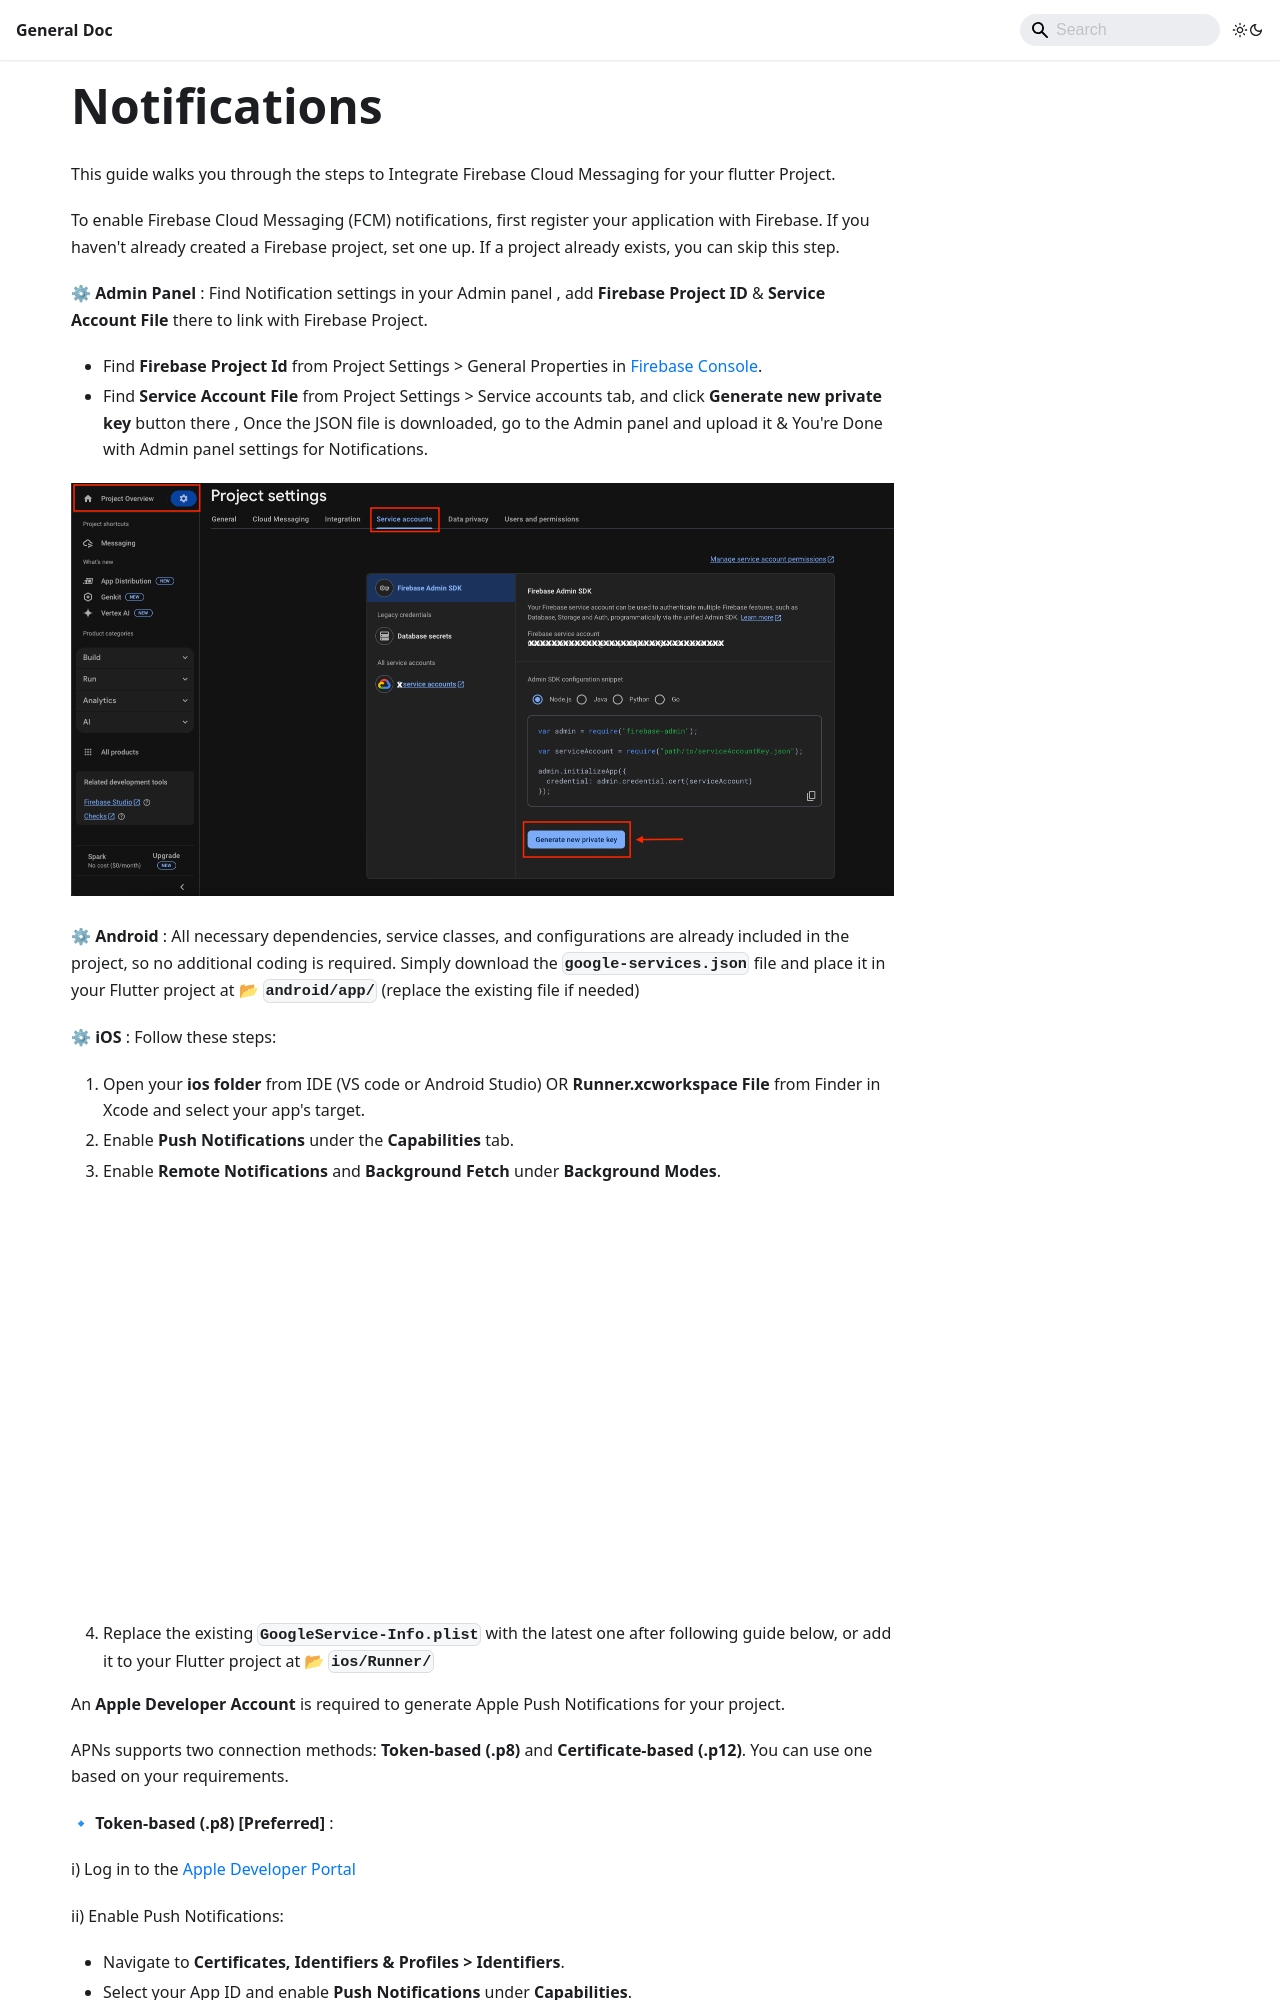

repository: WRTeam-in/common_app_doc · page: GeneralSettings/notifications/index.html · generator: docusaurus

---
sidebar_position: 7
title: Notifications
---

# Notifications

This guide walks you through the steps to Integrate Firebase Cloud Messaging  for your flutter Project. 

To enable Firebase Cloud Messaging (FCM) notifications, first register your application with Firebase. If you haven't already created a Firebase project, set one up. If a project already exists, you can skip this step.  

⚙ **Admin Panel** : Find Notification settings in your Admin panel , add **Firebase Project ID** & **Service Account File** there to link with Firebase Project.

-  Find **Firebase Project Id** from Project Settings > General Properties in [Firebase Console](https://console.firebase.google.com/).
-  Find **Service Account File** from Project Settings > Service accounts tab, and click **Generate new private key** button there , Once the JSON file is downloaded, go to the Admin panel and upload it & You're Done with Admin panel settings for Notifications.

![notifications](../../static/img/notifications/notifications-firebase.png) 

⚙ **Android** : All necessary dependencies, service classes, and configurations are already included in the project, so no additional coding is required. Simply download the **`google-services.json`** file and place it in your Flutter project at 📂 **`android/app/`** (replace the existing file if needed)

⚙ **iOS** : Follow these steps:
